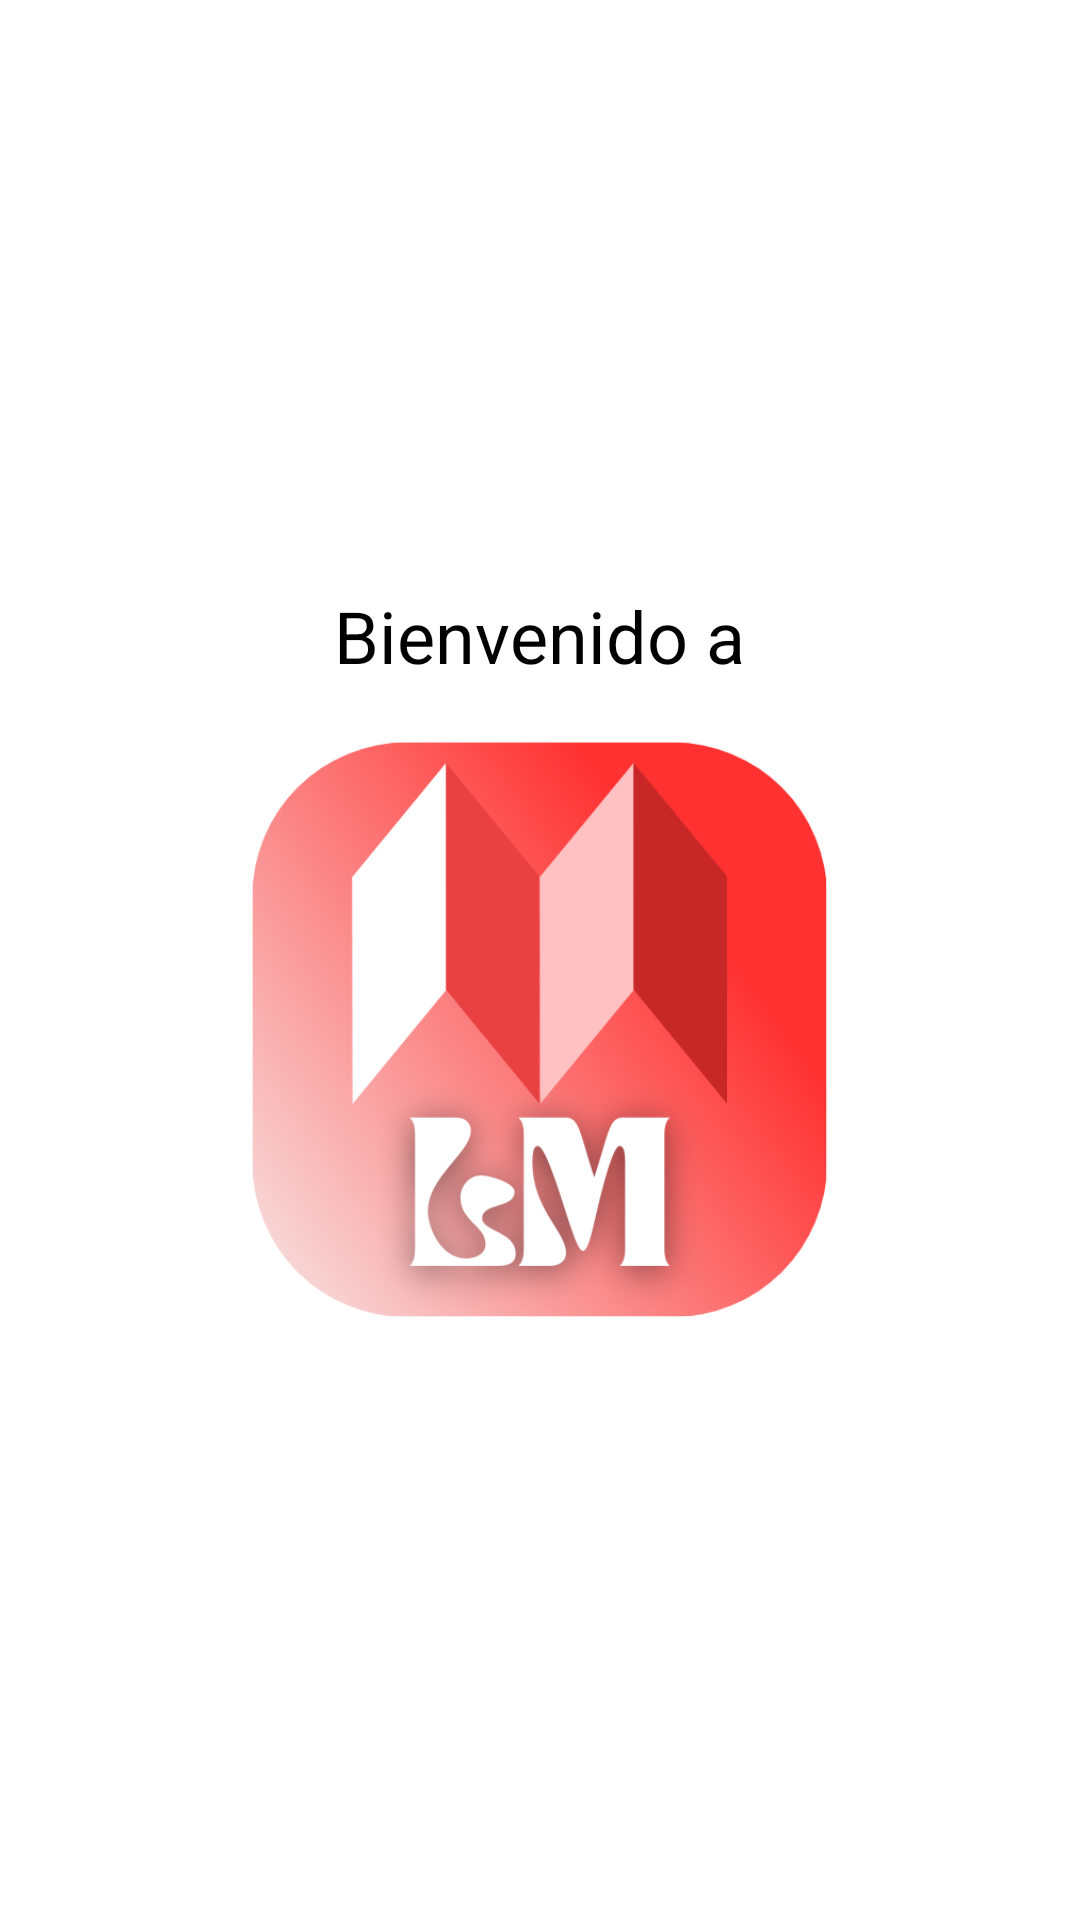

Here is an Android app screen rendered from its layout file. Give the layout XML and the strings, colors and styles it references.
<!-- AndroidManifest.xml: application theme Theme.TP2 -->
<!-- res/layout/activity_splash.xml -->
<?xml version="1.0" encoding="utf-8"?>
<LinearLayout xmlns:android="http://schemas.android.com/apk/res/android"
    android:layout_width="match_parent"
    android:layout_height="match_parent"
    android:orientation="vertical"
    android:gravity="center"
    android:background="@color/white">

    
    <TextView
        android:layout_width="wrap_content"
        android:layout_height="wrap_content"
        android:text="@string/welcome"
        android:textSize="24sp"
        android:textColor="@color/black"
        android:layout_marginBottom="16dp"/>

    
    <ImageView
        android:id="@+id/logoImageView"
        android:layout_width="200dp"
        android:layout_height="200dp"
        android:layout_centerInParent="true"
        android:src="@drawable/logo" />

</LinearLayout>
<!-- resources referenced by this layout -->
<resources>
  <color name="black">#FF000000</color>
  <color name="white">#FFFFFFFF</color>
  <!-- drawable logo: png bitmap (drawable, 114013 bytes) -->
  <string name="welcome">Bienvenido a</string>
  <style name="Theme.TP2" parent="Base.Theme.TP2">
          <item name="colorPrimary">@color/my_light_primary</item>
          <item name="colorPrimaryDark">@color/my_dark_primary</item>
          <item name="colorAccent">@color/my_accent_color</item>
      </style>
  <style name="Base.Theme.TP2" parent="Theme.Material3.DayNight.NoActionBar">
          <item name="colorPrimary">@color/my_light_primary</item>
      </style>
  <color name="my_light_primary">#FF4A4A</color>
  <color name="my_dark_primary">#D32F2F</color>
  <color name="my_accent_color">#FFFFFF</color>
</resources>
